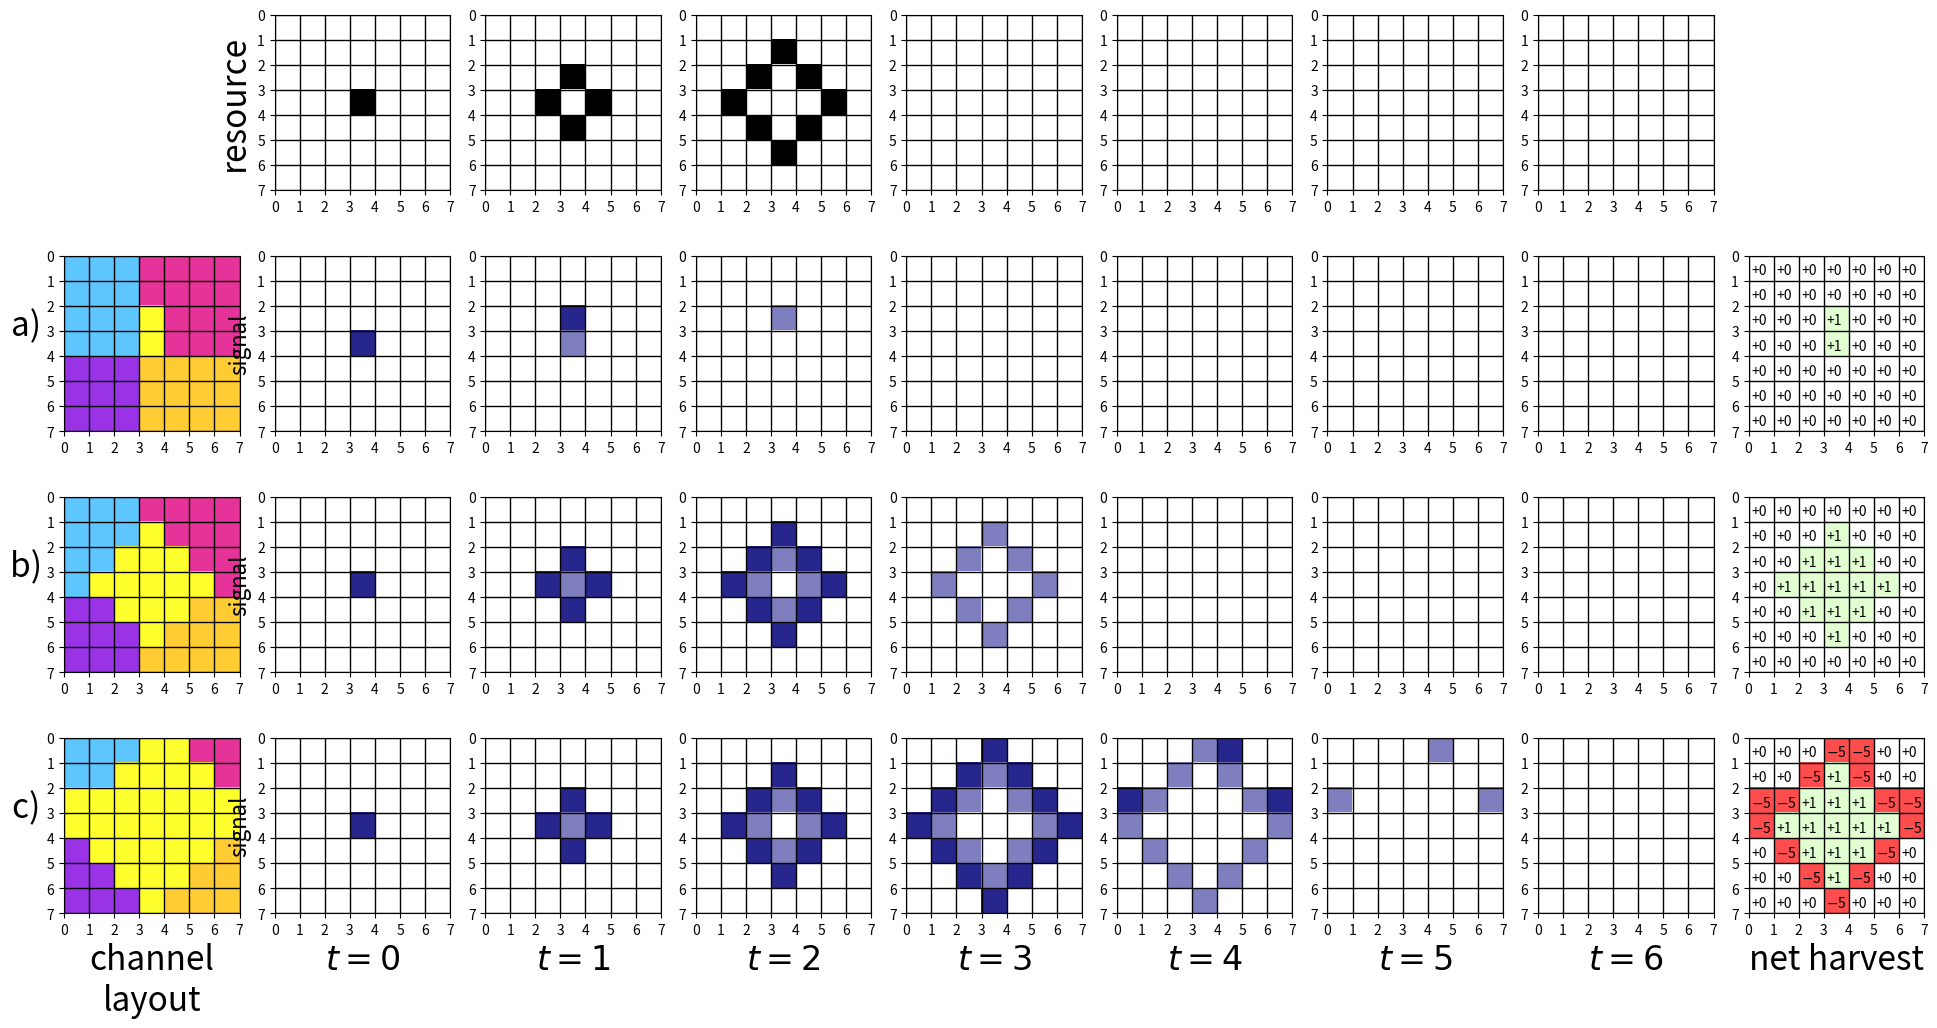

Source code (Python):
import matplotlib.pyplot as plt

# Generates the how-dishtiny-works schematic

# Make a 9x9 grid...
nrows, ncols = 7,7

b = (0.0,0.0,0.0)
w = (1.0,1.0,1.0)
gy = (0.5,0.5,0.5)
r =  (0.15,0.15,0.55)
p = (0.5,0.5,0.75)

bl = (0.37,0.78,1.0)
gr = (72.5,1.0,0.18)
bg = (0.9,0.2,0.6)
y = (1.0,0.8,0.2)
pp = (0.6,0.2,0.9)

images_res = [
    [
        [w]*7,
        [w]*7,
        [w]*7,
        [w]*3+[b]+[w]*3,
        [w]*7,
        [w]*7,
        [w]*7
    ],
    [
        [w]*7,
        [w]*7,
        [w]*3+[b]+[w]*3,
        [w]*2+[b]+[w]+[b]+[w]*2,
        [w]*3+[b]+[w]*3,
        [w]*7,
        [w]*7
    ],
    [
        [w]*7,
        [w]*3+[b]+[w]*3,
        [w]*2+[b]+[w]+[b]+[w]*2,
        [w]+[b]+[w]*3+[b]+[w],
        [w]*2+[b]+[w]+[b]+[w]*2,
        [w]*3+[b]+[w]*3,
        [w]*7
    ]
] + [[
        [w]*7,
        [w]*7,
        [w]*7,
        [w]*7,
        [w]*7,
        [w]*7,
        [w]*7
    ]]*4

images_sig_a = [
    [
        [w]*7,
        [w]*7,
        [w]*7,
        [w]*3+[r]+[w]*3,
        [w]*7,
        [w]*7,
        [w]*7
    ],
    [
        [w]*7,
        [w]*7,
        [w]*3+[r]+[w]*3,
        [w]*2+[w]+[p]+[w]+[w]*2,
        [w]*3+[w]+[w]*3,
        [w]*7,
        [w]*7
    ],
    [
        [w]*7,
        [w]*3+[w]+[w]*3,
        [w]*2+[w]+[p]+[w]+[w]*2,
        [w]+[w]+[w]+[w]+[w]+[w]+[w],
        [w]*2+[w]+[w]+[w]+[w]*2,
        [w]*3+[w]+[w]*3,
        [w]*7
    ],
    [
        [w]*7,
        [w]*3+[w]+[w]*3,
        [w]*2+[w]+[w]+[w]+[w]*2,
        [w]+[w]+[w]+[w]+[w]+[w]+[w],
        [w]*2+[w]+[w]+[w]+[w]*2,
        [w]*3+[w]+[w]*3,
        [w]*7
    ],
    [
        [w]*7,
        [w]*7,
        [w]*7,
        [w]*7,
        [w]*7,
        [w]*7,
        [w]*7
    ],
    [
        [w]*7,
        [w]*7,
        [w]*7,
        [w]*7,
        [w]*7,
        [w]*7,
        [w]*7
    ],
    [
        [w]*7,
        [w]*7,
        [w]*7,
        [w]*7,
        [w]*7,
        [w]*7,
        [w]*7
    ]
]

images_sig_b = [
    [
        [w]*7,
        [w]*7,
        [w]*7,
        [w]*3+[r]+[w]*3,
        [w]*7,
        [w]*7,
        [w]*7
    ],
    [
        [w]*7,
        [w]*7,
        [w]*3+[r]+[w]*3,
        [w]*2+[r]+[p]+[r]+[w]*2,
        [w]*3+[r]+[w]*3,
        [w]*7,
        [w]*7
    ],
    [
        [w]*7,
        [w]*3+[r]+[w]*3,
        [w]*2+[r]+[p]+[r]+[w]*2,
        [w]+[r]+[p]+[w]+[p]+[r]+[w],
        [w]*2+[r]+[p]+[r]+[w]*2,
        [w]*3+[r]+[w]*3,
        [w]*7
    ],
    [
        [w]+[w]+[w]+[w]+[w]+[w]+[w],
        [w]+[w]+[w]+[p]+[w]+[w]+[w],
        [w]+[w]+[p]+[w]+[p]+[w]+[w],
        [w]+[p]+[w]+[w]+[w]+[p]+[w],
        [w]+[w]+[p]+[w]+[p]+[w]+[w],
        [w]+[w]+[w]+[p]+[w]+[w]+[w],
        [w]+[w]+[w]+[w]+[w]+[w]+[w],
    ]] + [
    [
        [w]*7,
        [w]*7,
        [w]*7,
        [w]*7,
        [w]*7,
        [w]*7,
        [w]*7
    ]]*3

images_sig_c = [
    [
        [w]*7,
        [w]*7,
        [w]*7,
        [w]*3+[r]+[w]*3,
        [w]*7,
        [w]*7,
        [w]*7
    ],
    [
        [w]*7,
        [w]*7,
        [w]*3+[r]+[w]*3,
        [w]*2+[r]+[p]+[r]+[w]*2,
        [w]*3+[r]+[w]*3,
        [w]*7,
        [w]*7
    ],
    [
        [w]*7,
        [w]*3+[r]+[w]*3,
        [w]*2+[r]+[p]+[r]+[w]*2,
        [w]+[r]+[p]+[w]+[p]+[r]+[w],
        [w]*2+[r]+[p]+[r]+[w]*2,
        [w]*3+[r]+[w]*3,
        [w]*7
    ],
    [
        [w]+[w]+[w]+[r]+[w]+[w]+[w],
        [w]+[w]+[r]+[p]+[r]+[w]+[w],
        [w]+[r]+[p]+[w]+[p]+[r]+[w],
        [r]+[p]+[w]+[w]+[w]+[p]+[r],
        [w]+[r]+[p]+[w]+[p]+[r]+[w],
        [w]+[w]+[r]+[p]+[r]+[w]+[w],
        [w]+[w]+[w]+[r]+[w]+[w]+[w],
    ],
    [
        [w]+[w]+[w]+[p]+[r]+[w]+[w],
        [w]+[w]+[p]+[w]+[p]+[w]+[w],
        [r]+[p]+[w]+[w]+[w]+[p]+[r],
        [p]+[w]+[w]+[w]+[w]+[w]+[p],
        [w]+[p]+[w]+[w]+[w]+[p]+[w],
        [w]+[w]+[p]+[w]+[p]+[w]+[w],
        [w]+[w]+[w]+[p]+[w]+[w]+[w],
    ],
    [
        [w]+[w]+[w]+[w]+[p]+[w]+[w],
        [w]+[w]+[w]+[w]+[w]+[w]+[w],
        [p]+[w]+[w]+[w]+[w]+[w]+[p],
        [w]+[w]+[w]+[w]+[w]+[w]+[w],
        [w]+[w]+[w]+[w]+[w]+[w]+[w],
        [w]+[w]+[w]+[w]+[w]+[w]+[w],
        [w]+[w]+[w]+[w]+[w]+[w]+[w],
    ],
    [
        [w]*7,
        [w]*7,
        [w]*7,
        [w]*7,
        [w]*7,
        [w]*7,
        [w]*7
    ]
]

ch_img_a = [
            [bl]+[bl]+[bl]+[bg]+[bg]+[bg]+[bg],
            [bl]+[bl]+[bl]+[bg]+[bg]+[bg]+[bg],
            [bl]+[bl]+[bl]+[gr]+[bg]+[bg]+[bg],
            [bl]+[bl]+[bl]+[gr]+[bg]+[bg]+[bg],
            [pp]+[pp]+[pp]+[y ]+[y ]+[y ]+[y ],
            [pp]+[pp]+[pp]+[y ]+[y ]+[y ]+[y ],
            [pp]+[pp]+[pp]+[y ]+[y ]+[y ]+[y ],
        ]

ch_img_b = [
            [bl]+[bl]+[bl]+[bg]+[bg]+[bg]+[bg],
            [bl]+[bl]+[bl]+[gr]+[bg]+[bg]+[bg],
            [bl]+[bl]+[gr]+[gr]+[gr]+[bg]+[bg],
            [bl]+[gr]+[gr]+[gr]+[gr]+[gr]+[bg],
            [pp]+[pp]+[gr]+[gr]+[gr]+[y ]+[y ],
            [pp]+[pp]+[pp]+[gr]+[y ]+[y ]+[y ],
            [pp]+[pp]+[pp]+[y ]+[y ]+[y ]+[y ],
        ]

ch_img_c = [
            [bl]+[bl]+[bl]+[gr]+[gr]+[bg]+[bg],
            [bl]+[bl]+[gr]+[gr]+[gr]+[gr]+[bg],
            [gr]+[gr]+[gr]+[gr]+[gr]+[gr]+[gr],
            [gr]+[gr]+[gr]+[gr]+[gr]+[gr]+[gr],
            [pp]+[gr]+[gr]+[gr]+[gr]+[gr]+[y ],
            [pp]+[pp]+[gr]+[gr]+[gr]+[y ]+[y ],
            [pp]+[pp]+[pp]+[gr]+[y ]+[y ]+[y ],
        ]

end_state_a = [
            [ 0]+[ 0]+[ 0]+[ 0]+[ 0]+[ 0]+[ 0],
            [ 0]+[ 0]+[ 0]+[ 0]+[ 0]+[ 0]+[ 0],
            [ 0]+[ 0]+[ 0]+[ 1]+[ 0]+[ 0]+[ 0],
            [ 0]+[ 0]+[ 0]+[ 1]+[ 0]+[ 0]+[ 0],
            [ 0]+[ 0]+[ 0]+[ 0]+[ 0]+[ 0]+[ 0],
            [ 0]+[ 0]+[ 0]+[ 0]+[ 0]+[ 0]+[ 0],
            [ 0]+[ 0]+[ 0]+[ 0]+[ 0]+[ 0]+[ 0],
        ]

gn=(0.89,1.0,0.82)
rn=(1.0, 0.3, 0.3)

end_color_a = [
            [ w]+[ w]+[ w]+[ w]+[ w]+[ w]+[ w],
            [ w]+[ w]+[ w]+[ w]+[ w]+[ w]+[ w],
            [ w]+[ w]+[ w]+[gn]+[ w]+[ w]+[ w],
            [ w]+[ w]+[ w]+[gn]+[ w]+[ w]+[ w],
            [ w]+[ w]+[ w]+[ w]+[ w]+[ w]+[ w],
            [ w]+[ w]+[ w]+[ w]+[ w]+[ w]+[ w],
            [ w]+[ w]+[ w]+[ w]+[ w]+[ w]+[ w],
        ]

end_state_b = [
            [ 0]+[ 0]+[ 0]+[ 0]+[ 0]+[ 0]+[ 0],
            [ 0]+[ 0]+[ 0]+[ 1]+[ 0]+[ 0]+[ 0],
            [ 0]+[ 0]+[ 1]+[ 1]+[ 1]+[ 0]+[ 0],
            [ 0]+[ 1]+[ 1]+[ 1]+[ 1]+[ 1]+[ 0],
            [ 0]+[ 0]+[ 1]+[ 1]+[ 1]+[ 0]+[ 0],
            [ 0]+[ 0]+[ 0]+[ 1]+[ 0]+[ 0]+[ 0],
            [ 0]+[ 0]+[ 0]+[ 0]+[ 0]+[ 0]+[ 0],
        ]

end_color_b = [
            [ w]+[ w]+[ w]+[ w]+[ w]+[ w]+[ w],
            [ w]+[ w]+[ w]+[gn]+[ w]+[ w]+[ w],
            [ w]+[ w]+[gn]+[gn]+[gn]+[ w]+[ w],
            [ w]+[gn]+[gn]+[gn]+[gn]+[gn]+[ w],
            [ w]+[ w]+[gn]+[gn]+[gn]+[ w]+[ w],
            [ w]+[ w]+[ w]+[gn]+[ w]+[ w]+[ w],
            [ w]+[ w]+[ w]+[ w]+[ w]+[ w]+[ w],
        ]

end_state_c = [
            [ 0]+[ 0]+[ 0]+[-5]+[-5]+[ 0]+[ 0],
            [ 0]+[ 0]+[-5]+[ 1]+[-5]+[ 0]+[ 0],
            [-5]+[-5]+[ 1]+[ 1]+[ 1]+[-5]+[-5],
            [-5]+[ 1]+[ 1]+[ 1]+[ 1]+[ 1]+[-5],
            [ 0]+[-5]+[ 1]+[ 1]+[ 1]+[-5]+[ 0],
            [ 0]+[ 0]+[-5]+[ 1]+[-5]+[ 0]+[ 0],
            [ 0]+[ 0]+[ 0]+[-5]+[ 0]+[ 0]+[ 0],
        ]

end_color_c = [
            [ w]+[ w]+[ w]+[rn]+[rn]+[ w]+[ w],
            [ w]+[ w]+[rn]+[gn]+[rn]+[ w]+[ w],
            [rn]+[rn]+[gn]+[gn]+[gn]+[rn]+[rn],
            [rn]+[gn]+[gn]+[gn]+[gn]+[gn]+[rn],
            [ w]+[rn]+[gn]+[gn]+[gn]+[rn]+[ w],
            [ w]+[ w]+[rn]+[gn]+[rn]+[ w]+[ w],
            [ w]+[ w]+[ w]+[rn]+[ w]+[ w]+[ w],
        ]


def draw(im, ax):
    ax.imshow(im,extent=(0,7,7,0))

    major_ticks=[0,1,2,3,4,5,6,7]

    ax.set_xticks(major_ticks)
    ax.set_yticks(major_ticks)

    # hide tickmarks
    for tic in ax.xaxis.get_major_ticks() + ax.yaxis.get_major_ticks():
        tic.tick1On = tic.tick2On = False
        tic.label1On = tic.label2On = False

    # Gridlines based on minor ticks
    ax.grid(which='Major',color='black', linestyle='-', linewidth=1)

    return ax

f, (r1, r2, r3, r4) = plt.subplots(4,9);

r1[0].remove()

draw(ch_img_a, r2[0]).set_ylabel('a)    ', rotation=0, fontsize=24)
draw(ch_img_b, r3[0]).set_ylabel('b)    ', rotation=0, fontsize=24)
axe = draw(ch_img_c, r4[0])
axe.set_ylabel('c)    ', rotation=0, fontsize=24)
axe.set_xlabel('channel\nlayout', fontsize=24)

for t, (im, ax) in enumerate(zip(images_res, r1[1:])):
    if (t == 0): draw(im,ax).set_ylabel('resource', fontsize=24)
    else: draw(im,ax)

for t, (im, ax) in enumerate(zip(images_sig_a, r2[1:])):
    if (t == 0): draw(im,ax).set_ylabel('signal', fontsize=16)
    else: draw(im,ax)

for t, (im, ax) in enumerate(zip(images_sig_b, r3[1:])):
    if (t == 0): draw(im,ax).set_ylabel('signal', fontsize=16)
    else: draw(im,ax)

for t, (im, ax) in enumerate(zip(images_sig_c, r4[1:])):
    if (t == 0):
        axe = draw(im,ax)
        axe.set_ylabel('signal', fontsize=16)
        axe.set_xlabel('$t=%d$'%t, fontsize=24)
    else: draw(im,ax).set_xlabel('$t=%d$'%t, fontsize=24)

r1[-1].remove()

def drawmat(ax, state, color):
    draw(color, ax)

    for i in range(7):
        for j in range(7):
            c = state[j][i]
            ax.text(i+0.1, j+0.75, ('+' if c >= 0 else '$\minus$') + str(abs(c)))

    return ax

drawmat(r2[-1], end_state_a, end_color_a)
drawmat(r3[-1], end_state_b, end_color_b)
drawmat(r4[-1], end_state_c, end_color_c)

r4[-1].set_xlabel('net harvest', fontsize=24)

plt.gcf().set_size_inches(24, 12)
plt.savefig('explanatory.pdf')
